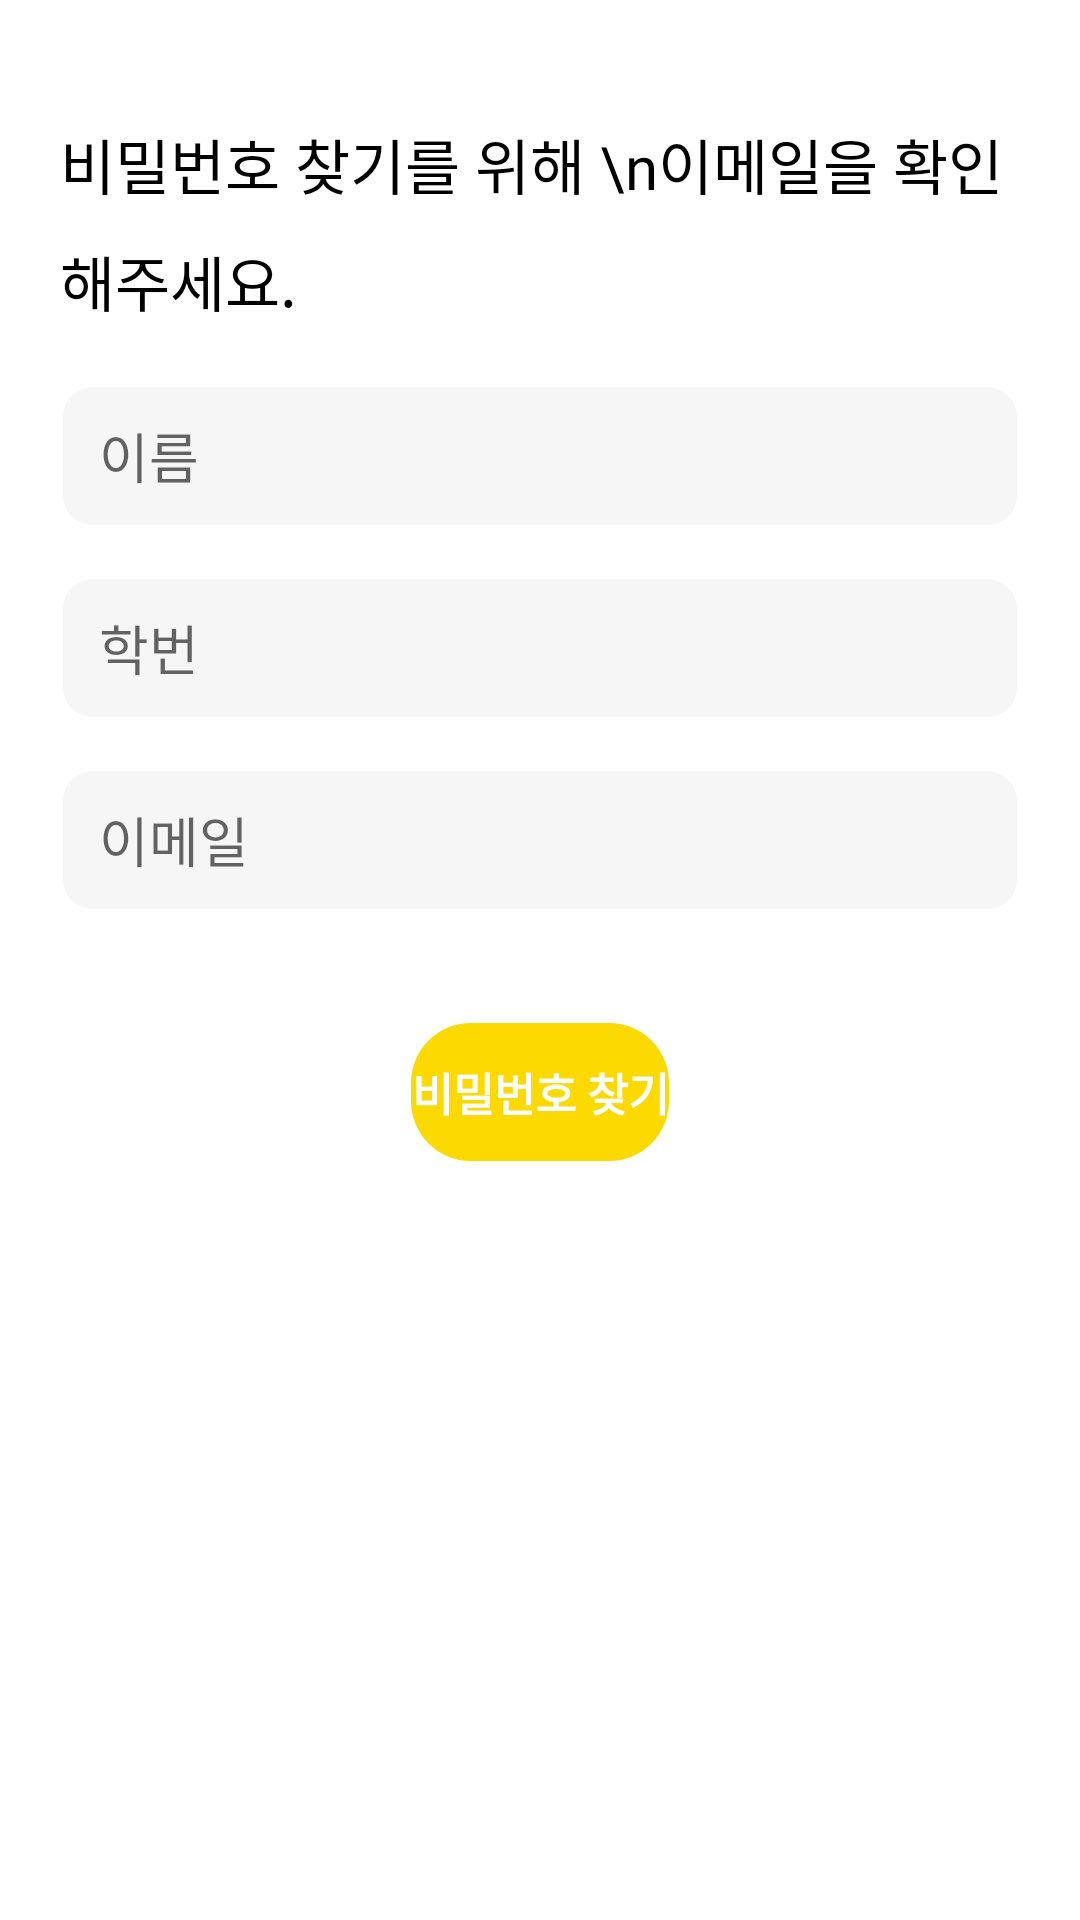

Android layout source for this screen:
<!-- AndroidManifest.xml: application theme Theme.SearchID_page -->
<!-- res/layout/activity_search_my_pass.xml -->
<?xml version="1.0" encoding="utf-8"?>
<LinearLayout xmlns:android="http://schemas.android.com/apk/res/android"
    xmlns:app="http://schemas.android.com/apk/res-auto"
    xmlns:tools="http://schemas.android.com/tools"
    android:layout_width="match_parent"
    android:layout_height="match_parent"
    android:orientation="vertical"
    tools:context=".searchMyPass">

    <TextView
        android:layout_width="match_parent"
        android:layout_height="wrap_content"
        android:layout_marginTop="40dp"
        android:layout_marginBottom="20dp"
        android:layout_marginLeft="20dp"
        android:layout_marginRight="20dp"
        android:fontFamily="@font/nanum"
        android:lineSpacingExtra="10dp"
        android:text="비밀번호 찾기를 위해 \n이메일을 확인해주세요."
        android:textColor="@color/black"
        android:textSize="20sp" />

    <EditText
        android:id="@+id/et_name"
        android:layout_width="match_parent"
        android:layout_height="wrap_content"
        android:layout_gravity="center"
        android:layout_marginLeft="20dp"
        android:layout_marginRight="20dp"
        android:background="@drawable/et_shape"
        android:ems="10"
        android:hint="   이름"
        android:inputType="textPersonName"
        android:minHeight="48dp" />

    <EditText
        android:id="@+id/et_id"
        android:layout_width="match_parent"
        android:layout_height="wrap_content"
        android:layout_gravity="center"
        android:layout_marginTop="16dp"
        android:layout_marginLeft="20dp"
        android:layout_marginRight="20dp"
        android:background="@drawable/et_shape"
        android:ems="10"
        android:hint="   학번"
        android:inputType="textPersonName"
        android:minHeight="48dp" />

    <EditText
        android:id="@+id/et_number"
        android:layout_width="match_parent"
        android:layout_height="wrap_content"
        android:layout_gravity="center"
        android:layout_marginTop="16dp"
        android:layout_marginBottom="20dp"
        android:layout_marginLeft="20dp"
        android:layout_marginRight="20dp"
        android:background="@drawable/et_shape"
        android:ems="10"
        android:hint="   이메일"
        android:inputType="textEmailAddress"
        android:minHeight="48dp" />

    <Button
        android:id="@+id/btn_checkemail"
        android:layout_width="wrap_content"
        android:layout_height="wrap_content"
        android:layout_gravity="center"
        android:layout_marginStart="8dp"
        android:layout_marginTop="16dp"
        android:layout_marginEnd="8dp"
        android:background="@drawable/btn_shape"
        android:fontFamily="@font/nanum"
        android:text="비밀번호 찾기"
        android:textColor="@color/white"
        android:textSize="15dp"
        android:textStyle="bold" />
</LinearLayout>
<!-- resources referenced by this layout -->
<resources>
  <color name="black">#FF000000</color>
  <color name="white">#FFFFFFFF</color>
  <!-- drawable btn_shape (drawable) -->
  <?xml version="1.0" encoding="utf-8"?>
  <layer-list xmlns:android="http://schemas.android.com/apk/res/android">
      <item>
          <shape android:shape="rectangle">
              <stroke android:width = "0dp" android:color = "@color/main_yellow"/>
              <corners
                  android:bottomRightRadius="20dp"
                  android:bottomLeftRadius="20dp"
                  android:topLeftRadius="20dp"
                  android:topRightRadius="20dp"/>
          </shape>
      </item>
  
      <item
          android:bottom="1dp"
          android:left="1dp"
          android:right="1dp"
          android:top="1dp">
          <shape android:shape="rectangle">
              <solid android:color="@color/main_yellow"/>
              <corners
                  android:bottomRightRadius="20dp"
                  android:bottomLeftRadius="20dp"
                  android:topLeftRadius="20dp"
                  android:topRightRadius="20dp"/>
          </shape>
      </item>
  </layer-list>
  <!-- drawable et_shape (drawable) -->
  <?xml version="1.0" encoding="utf-8"?>
  <layer-list xmlns:android="http://schemas.android.com/apk/res/android">
      <item>
          <shape android:shape="rectangle">
              <stroke android:width = "0dp" android:color = "#10777777"/>
              <corners
                  android:bottomRightRadius="10dp"
                  android:bottomLeftRadius="10dp"
                  android:topLeftRadius="10dp"
                  android:topRightRadius="10dp"/>
          </shape>
      </item>
  
      <item
          android:bottom="1dp"
          android:left="1dp"
          android:right="1dp"
          android:top="1dp">
          <shape android:shape="rectangle">
              <solid android:color="#10777777"/>
              <corners
                  android:bottomRightRadius="10dp"
                  android:bottomLeftRadius="10dp"
                  android:topLeftRadius="10dp"
                  android:topRightRadius="10dp"/>
          </shape>
      </item>
  </layer-list>
  <style name="Theme.SearchID_page" parent="Theme.MaterialComponents.DayNight.DarkActionBar">
          
          <item name="colorPrimary">@color/purple_500</item>
          <item name="colorPrimaryVariant">@color/purple_700</item>
          <item name="colorOnPrimary">@color/white</item>
          
          <item name="colorSecondary">@color/teal_200</item>
          <item name="colorSecondaryVariant">@color/teal_700</item>
          <item name="colorOnSecondary">@color/black</item>
          
          <item name="android:statusBarColor">?attr/colorPrimaryVariant</item>
          
          <item name="windowNoTitle">true</item>
      </style>
  <color name="main_yellow">#FCD900</color>
  <color name="purple_500">#FFC107</color>
  <color name="purple_700">#FFffff</color>
  <color name="teal_200">#FCD900</color>
  <color name="teal_700">#FF018786</color>
</resources>
